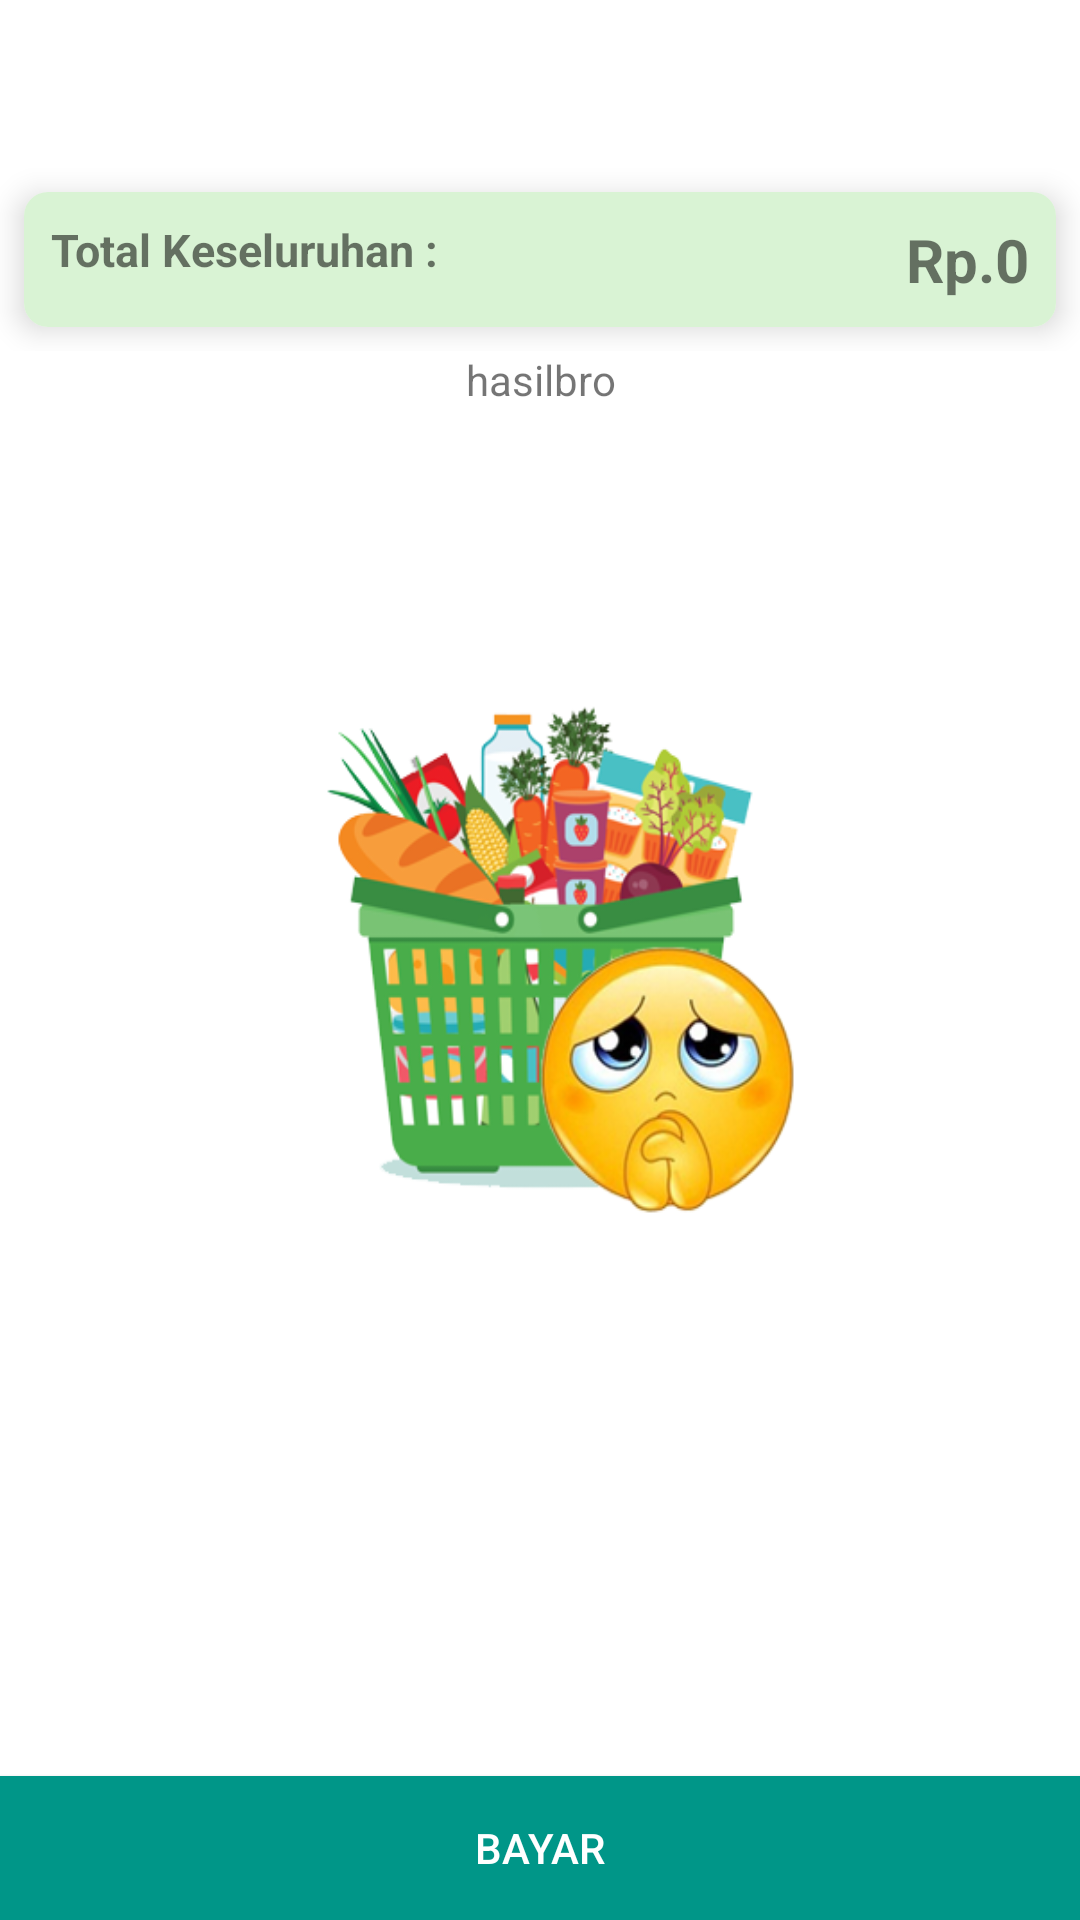

Android layout source for this screen:
<!-- AndroidManifest.xml: application theme Theme.WaserbaNura -->
<!-- res/layout/activity_keranjang.xml -->
<?xml version="1.0" encoding="utf-8"?>
<androidx.coordinatorlayout.widget.CoordinatorLayout
    xmlns:android="http://schemas.android.com/apk/res/android"
    xmlns:app="http://schemas.android.com/apk/res-auto"
    xmlns:tools="http://schemas.android.com/tools"
    android:layout_width="match_parent"
    android:layout_height="match_parent"
    tools:context=".MainActivity">
    <RelativeLayout
        android:layout_width="match_parent"
        android:layout_height="match_parent">
        <com.google.android.material.appbar.AppBarLayout
            android:id="@+id/appBar"
            android:layout_width="match_parent"
            android:layout_height="wrap_content"
            android:background="@color/colorAccent"
            android:minHeight="?attr/actionBarSize">
            <androidx.appcompat.widget.Toolbar
                android:id="@+id/tol"
                android:layout_width="match_parent"
                android:layout_height="wrap_content"
                android:background="@color/white"
                android:minHeight="?attr/actionBarSize"
                app:theme="@style/AppTheme"
                app:titleTextColor="#B71E1C1C"
                app:subtitleTextColor="#B71E1C1C"
                app:popupTheme="@style/ThemeOverlay.AppCompat.Light">
            </androidx.appcompat.widget.Toolbar>
        </com.google.android.material.appbar.AppBarLayout>
        <LinearLayout
            android:id="@+id/linearjumlah2"
            android:layout_below="@id/appBar"
            android:layout_width="match_parent"
            android:layout_height="wrap_content"
            android:background="@color/white"
            android:orientation="vertical">
            <androidx.cardview.widget.CardView
                android:layout_width="match_parent"
                android:layout_height="match_parent"
                android:layout_rowWeight="1"
                android:layout_columnWeight="1"
                android:layout_margin="8dp"
                app:cardCornerRadius="8dp"
                app:cardElevation="6dp">
                <RelativeLayout
                    android:layout_width="match_parent"
                    android:layout_height="wrap_content"
                    android:background="#D9F3D4"
                    android:padding="5dp">
                    <TextView
                        android:id="@+id/KodeTrx2"
                        android:layout_width="wrap_content"
                        android:layout_height="wrap_content"
                        android:padding="4dp"
                        android:textSize="15dp"
                        android:textStyle="bold"
                        android:text="Total Keseluruhan :"/>
                    <TextView
                        android:layout_toRightOf="@id/KodeTrx2"
                        android:id="@+id/TotalTrx"
                        android:layout_width="wrap_content"
                        android:layout_height="wrap_content"
                        android:padding="4dp"
                        android:gravity="end"
                        android:textStyle="bold"
                        android:layout_alignParentRight="true"
                        android:textSize="20dp"
                        android:text="Rp.0"/>
                </RelativeLayout>
            </androidx.cardview.widget.CardView>
        </LinearLayout>
        <androidx.coordinatorlayout.widget.CoordinatorLayout
            android:layout_width="match_parent"
            android:layout_height="match_parent"
            android:layout_below="@id/linearjumlah2"
            tools:context=".MainActivity">
            <TextView
                android:id="@+id/placeid"
                android:layout_width="match_parent"
                android:layout_height="wrap_content"
                android:gravity="center"
                android:text="hasilbro"/>
            <ListView
                android:id="@+id/list_view"
                android:layout_width="wrap_content"
                android:layout_height="wrap_content"
                android:layout_marginBottom="50dp">
            </ListView>
            <include
                android:id="@+id/include"
                layout="@layout/content_main" />
        </androidx.coordinatorlayout.widget.CoordinatorLayout>
        <Button
            android:id="@+id/BayarTrx"
            android:layout_width="match_parent"
            android:layout_height="wrap_content"
            android:layout_alignParentBottom="true"
            android:textColor="@color/white"
            android:background="@color/hijau"
            android:text="BAYAR"/>
    </RelativeLayout>
</androidx.coordinatorlayout.widget.CoordinatorLayout>
<!-- res/layout/content_main.xml (included above) -->
<?xml version="1.0" encoding="utf-8"?>
<LinearLayout
    xmlns:android="http://schemas.android.com/apk/res/android"
    xmlns:app="http://schemas.android.com/apk/res-auto"
    xmlns:tools="http://schemas.android.com/tools"
    android:layout_width="match_parent"
    android:layout_height="match_parent"
    app:layout_behavior="@string/appbar_scrolling_view_behavior"
    tools:context=".MainActivity"
    android:orientation="vertical"
    tools:showIn="@layout/activity_keranjang">

    <ImageView
        android:id="@+id/empty_notes_view"
        android:layout_width="200dp"
        android:layout_height="200dp"
        android:layout_marginTop="100dp"
        android:layout_gravity="center"
        android:background="@drawable/chart"
        android:fontFamily="sans-serif-light"
        android:text="Tidak Ada Pesanan "
        android:textSize="30dp" />
</LinearLayout>
<!-- resources referenced by this layout -->
<resources>
  <color name="colorAccent">#03DAC5</color>
  <color name="hijau">#009688</color>
  <color name="white">#FFFFFFFF</color>
  <!-- drawable chart: png bitmap (drawable, 97082 bytes) -->
  <style name="AppTheme" parent="Theme.AppCompat.Light.NoActionBar">
          
          <item name="colorPrimary">@color/colorPrimary</item>
          <item name="colorPrimaryDark">@color/colorPrimaryDark</item>
          <item name="colorAccent">@color/colorAccent</item>
      </style>
  <style name="Theme.WaserbaNura" parent="Theme.MaterialComponents.DayNight.NoActionBar">
          
          <item name="colorPrimary">@color/purple_500</item>
          <item name="colorPrimaryVariant">@color/purple_700</item>
          <item name="colorOnPrimary">@color/white</item>
          
          <item name="colorSecondary">@color/teal_200</item>
          <item name="colorSecondaryVariant">@color/teal_700</item>
          <item name="colorOnSecondary">@color/black</item>
          
          <item name="android:statusBarColor" tools:targetApi="l">?attr/colorPrimaryVariant</item>
          
      </style>
  <color name="colorPrimary">#088579</color>
  <color name="colorPrimaryDark">#088579</color>
  <color name="purple_500">#016C62</color>
  <color name="purple_700">#016C62</color>
  <color name="teal_200">#FF03DAC5</color>
  <color name="teal_700">#FF018786</color>
  <color name="black">#FF000000</color>
</resources>
